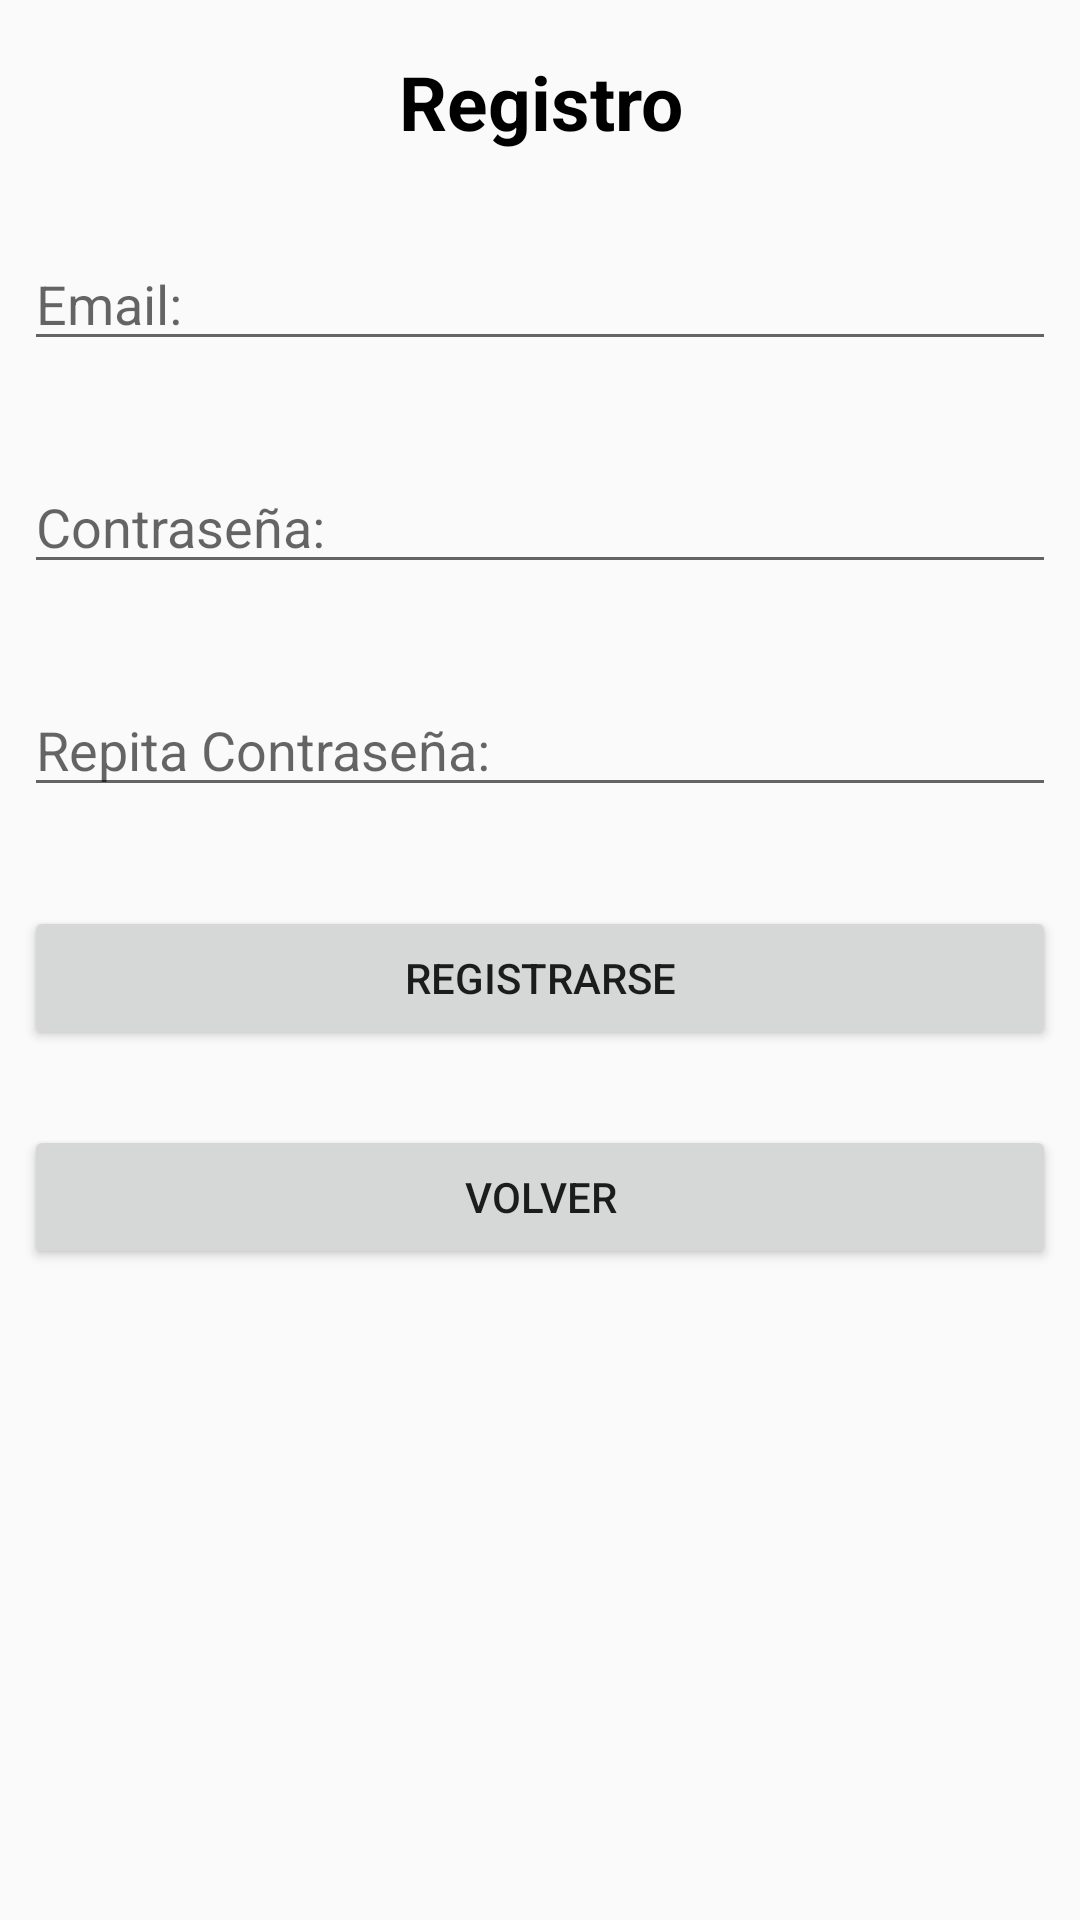

Layout XML and referenced resources for this Android screen:
<!-- AndroidManifest.xml: application theme AppTheme -->
<!-- res/layout/activity_registro.xml -->
<?xml version="1.0" encoding="utf-8"?>
<android.support.constraint.ConstraintLayout xmlns:android="http://schemas.android.com/apk/res/android"
    xmlns:app="http://schemas.android.com/apk/res-auto"
    xmlns:tools="http://schemas.android.com/tools"
    android:layout_width="match_parent"
    android:layout_height="match_parent"
    tools:context=".RegistroActivity"
    android:background="@color/darkorange">


    <TextView
        android:id="@+id/tituloregistro"
        android:layout_width="0dp"
        android:layout_height="37dp"
        android:layout_marginEnd="8dp"
        android:layout_marginStart="8dp"
        android:gravity="center_horizontal"
        android:text="@string/Reg"
        android:textColor="@color/black"
        android:textSize="25sp"
        android:textStyle="bold"
        app:layout_constraintBottom_toTopOf="@+id/eusername"
        app:layout_constraintEnd_toEndOf="parent"
        app:layout_constraintStart_toStartOf="parent"
        app:layout_constraintTop_toTopOf="parent" />

    <EditText
        android:id="@+id/eusername"
        android:layout_width="0dp"
        android:layout_height="wrap_content"
        android:layout_marginBottom="8dp"
        android:layout_marginEnd="8dp"
        android:layout_marginStart="8dp"
        android:layout_marginTop="8dp"
        android:ems="10"
        android:hint="@string/correo"
        android:inputType="textEmailAddress"
        app:layout_constraintBottom_toTopOf="@+id/epassword"
        app:layout_constraintEnd_toEndOf="parent"
        app:layout_constraintHorizontal_bias="0.0"
        app:layout_constraintStart_toStartOf="parent"
        app:layout_constraintTop_toBottomOf="@+id/tituloregistro" />

    <EditText
        android:id="@+id/epassword"
        android:layout_width="0dp"
        android:layout_height="wrap_content"
        android:layout_marginBottom="8dp"
        android:layout_marginEnd="8dp"
        android:layout_marginStart="8dp"
        android:layout_marginTop="8dp"
        android:ems="10"
        android:hint="@string/contra"
        android:inputType="textPassword"
        app:layout_constraintBottom_toTopOf="@+id/erepassword"
        app:layout_constraintEnd_toEndOf="parent"
        app:layout_constraintHorizontal_bias="0.0"
        app:layout_constraintStart_toStartOf="parent"
        app:layout_constraintTop_toBottomOf="@+id/eusername" />

    <EditText
        android:id="@+id/erepassword"
        android:layout_width="0dp"
        android:layout_height="wrap_content"
        android:layout_marginBottom="8dp"
        android:layout_marginEnd="8dp"
        android:layout_marginStart="8dp"
        android:layout_marginTop="8dp"
        android:ems="10"
        android:hint="@string/recontra"
        android:inputType="textPassword"
        app:layout_constraintBottom_toTopOf="@+id/bregistrar"
        app:layout_constraintEnd_toEndOf="parent"
        app:layout_constraintHorizontal_bias="0.0"
        app:layout_constraintStart_toStartOf="parent"
        app:layout_constraintTop_toBottomOf="@+id/epassword" />

    <Button
        android:id="@+id/bregistrar"
        android:layout_width="0dp"
        android:layout_height="wrap_content"
        android:layout_marginEnd="8dp"
        android:layout_marginStart="8dp"
        android:layout_marginTop="8dp"
        android:onClick="gologinr"
        android:text="@string/registrar"
        app:layout_constraintBottom_toTopOf="@+id/bvolver"
        app:layout_constraintEnd_toEndOf="parent"
        app:layout_constraintHorizontal_bias="1.0"
        app:layout_constraintStart_toStartOf="parent"
        app:layout_constraintTop_toBottomOf="@+id/erepassword" />

    <Button
        android:id="@+id/bvolver"
        android:layout_width="0dp"
        android:layout_height="wrap_content"
        android:layout_marginBottom="200dp"
        android:layout_marginEnd="8dp"
        android:layout_marginStart="8dp"
        android:layout_marginTop="8dp"
        android:onClick="gologin"
        android:text="@string/volver"
        app:layout_constraintBottom_toBottomOf="parent"
        app:layout_constraintEnd_toEndOf="parent"
        app:layout_constraintHorizontal_bias="0.0"
        app:layout_constraintStart_toStartOf="parent"
        app:layout_constraintTop_toBottomOf="@+id/bregistrar" />




</android.support.constraint.ConstraintLayout>
<!-- resources referenced by this layout -->
<resources>
  <string name="Reg">Registro</string>
  <string name="contra">Contraseña:</string>
  <string name="correo">Email:</string>
  <string name="recontra">Repita Contraseña:</string>
  <string name="registrar">Registrarse</string>
  <string name="volver">Volver</string>
  <style name="AppTheme" parent="Base.Theme.AppCompat.Light.DarkActionBar">
          
          <item name="colorPrimary">@color/black</item>
          <item name="colorPrimaryDark">@color/orange</item>
          <item name="colorAccent">@color/orangered</item>
      </style>
  <!-- not gathered from this repository: default colours our renderer supplied (Android Studio template values) -->
  <color name="black">#FF000000</color>
</resources>
